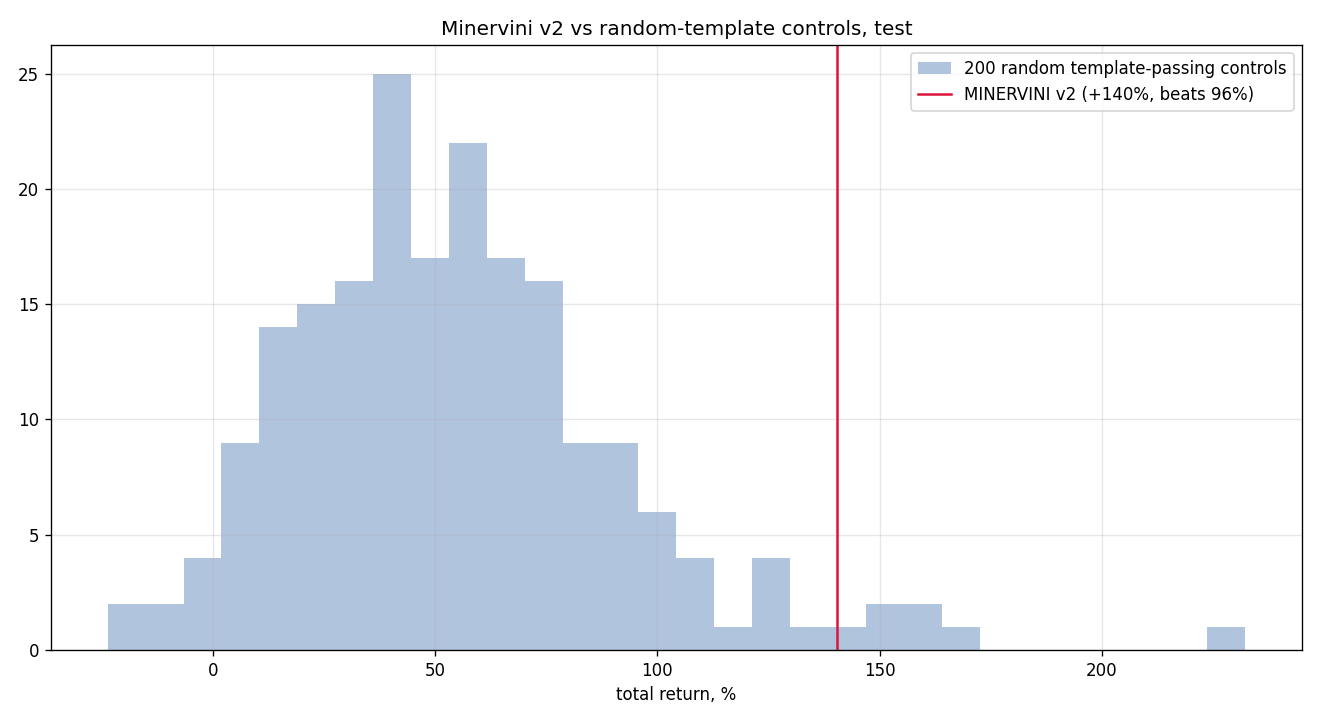

Values plotted in this chart, from the file beside it:
seed, total_return, n_trades
0, -0.05279, 633
1, 0.6748, 638
2, 0.5742, 646
3, -0.2363, 670
4, 0.2857, 637
5, 0.1487, 639
6, 0.6218, 625
7, 0.6479, 607
8, 1.15, 639
9, 0.02311, 647
10, 0.04414, 625
11, 0.6534, 623
12, 0.2993, 642
13, 0.1572, 634
14, -0.09597, 667
15, 0.634, 636
16, 0.1317, 648
17, 0.6449, 644
18, 0.9058, 606
19, 0.5249, 648
20, 0.5027, 612
21, 0.8352, 655
22, 0.4812, 610
23, 0.3794, 626
24, 0.03779, 658
25, 0.1745, 633
26, 0.9916, 638
27, 0.8029, 638
28, 0.9867, 606
29, 0.3682, 630
30, 1.236, 638
31, 0.243, 625
32, 1.034, 646
33, 1.583, 632
34, 0.2083, 647
35, 1.46, 628
36, 0.5122, 633
37, 0.2602, 647
38, 0.4233, 623
39, 0.2703, 646
40, 0.5733, 648
41, 0.7779, 642
42, 0.317, 656
43, 0.3527, 652
44, 0.4827, 646
45, 0.9318, 598
46, 0.1815, 629
47, 0.4728, 611
48, 0.1282, 649
49, 0.8979, 638
50, 0.3342, 668
51, 0.1665, 627
52, 0.5752, 608
53, 0.1588, 649
54, 0.1742, 612
55, 2.322, 630
56, 0.1608, 626
57, 0.5771, 633
58, 0.7513, 636
59, 0.8243, 634
... 140 more rows
